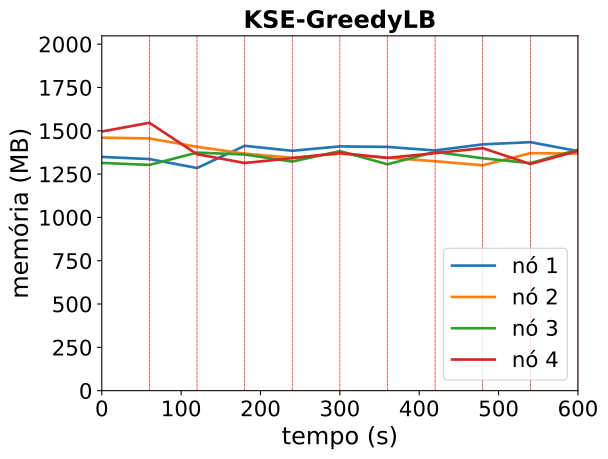

Source data for this figure (header and first rows):
timestamp, ppgcc-m02_pod_amount, ppgcc-m02_memory, ppgcc-m02_cpu, ppgcc-m03_pod_amount, ppgcc-m03_memory, ppgcc-m03_cpu, ppgcc-m04_pod_amount, ppgcc-m04_memory, ppgcc-m04_cpu, ppgcc-m05_pod_amount, ppgcc-m05_memory, ppgcc-m05_cpu
0, 2, 1381548, 376655831, 3, 1495444, 558350026, 2, 1346248, 239393468, 3, 1531724, 831805270
60, 2, 1368876, 373181456, 3, 1490692, 577580724, 2, 1334236, 206388426, 3, 1583204, 844245411
120, 1, 1315812, 371895331, 3, 1441276, 608326452, 3, 1407100, 393855882, 3, 1397496, 944952976
180, 2, 1447020, 775643379, 2, 1400752, 587993316, 3, 1395684, 428666570, 3, 1345620, 385924731
240, 1, 1417716, 729462458, 3, 1376464, 572994497, 3, 1353972, 514256524, 3, 1374132, 378987434
300, 1, 1443720, 753629626, 3, 1400752, 559386478, 3, 1415748, 404964553, 3, 1405020, 400804635
360, 1, 1440684, 739993419, 3, 1376728, 522145071, 3, 1338056, 481522310, 3, 1375584, 405223504
420, 1, 1419696, 719274142, 2, 1356136, 607162357, 3, 1410788, 406334696, 4, 1403832, 415328271
480, 1, 1455732, 723899151, 2, 1331848, 580668483, 3, 1373696, 426698479, 4, 1433400, 442711239
540, 2, 1468668, 813245158, 3, 1403864, 615720706, 3, 1344604, 457523578, 2, 1339680, 356051238
600, 1, 1415868, 759904253, 2, 1401092, 532578959, 3, 1423936, 433475823, 4, 1417296, 378526955
